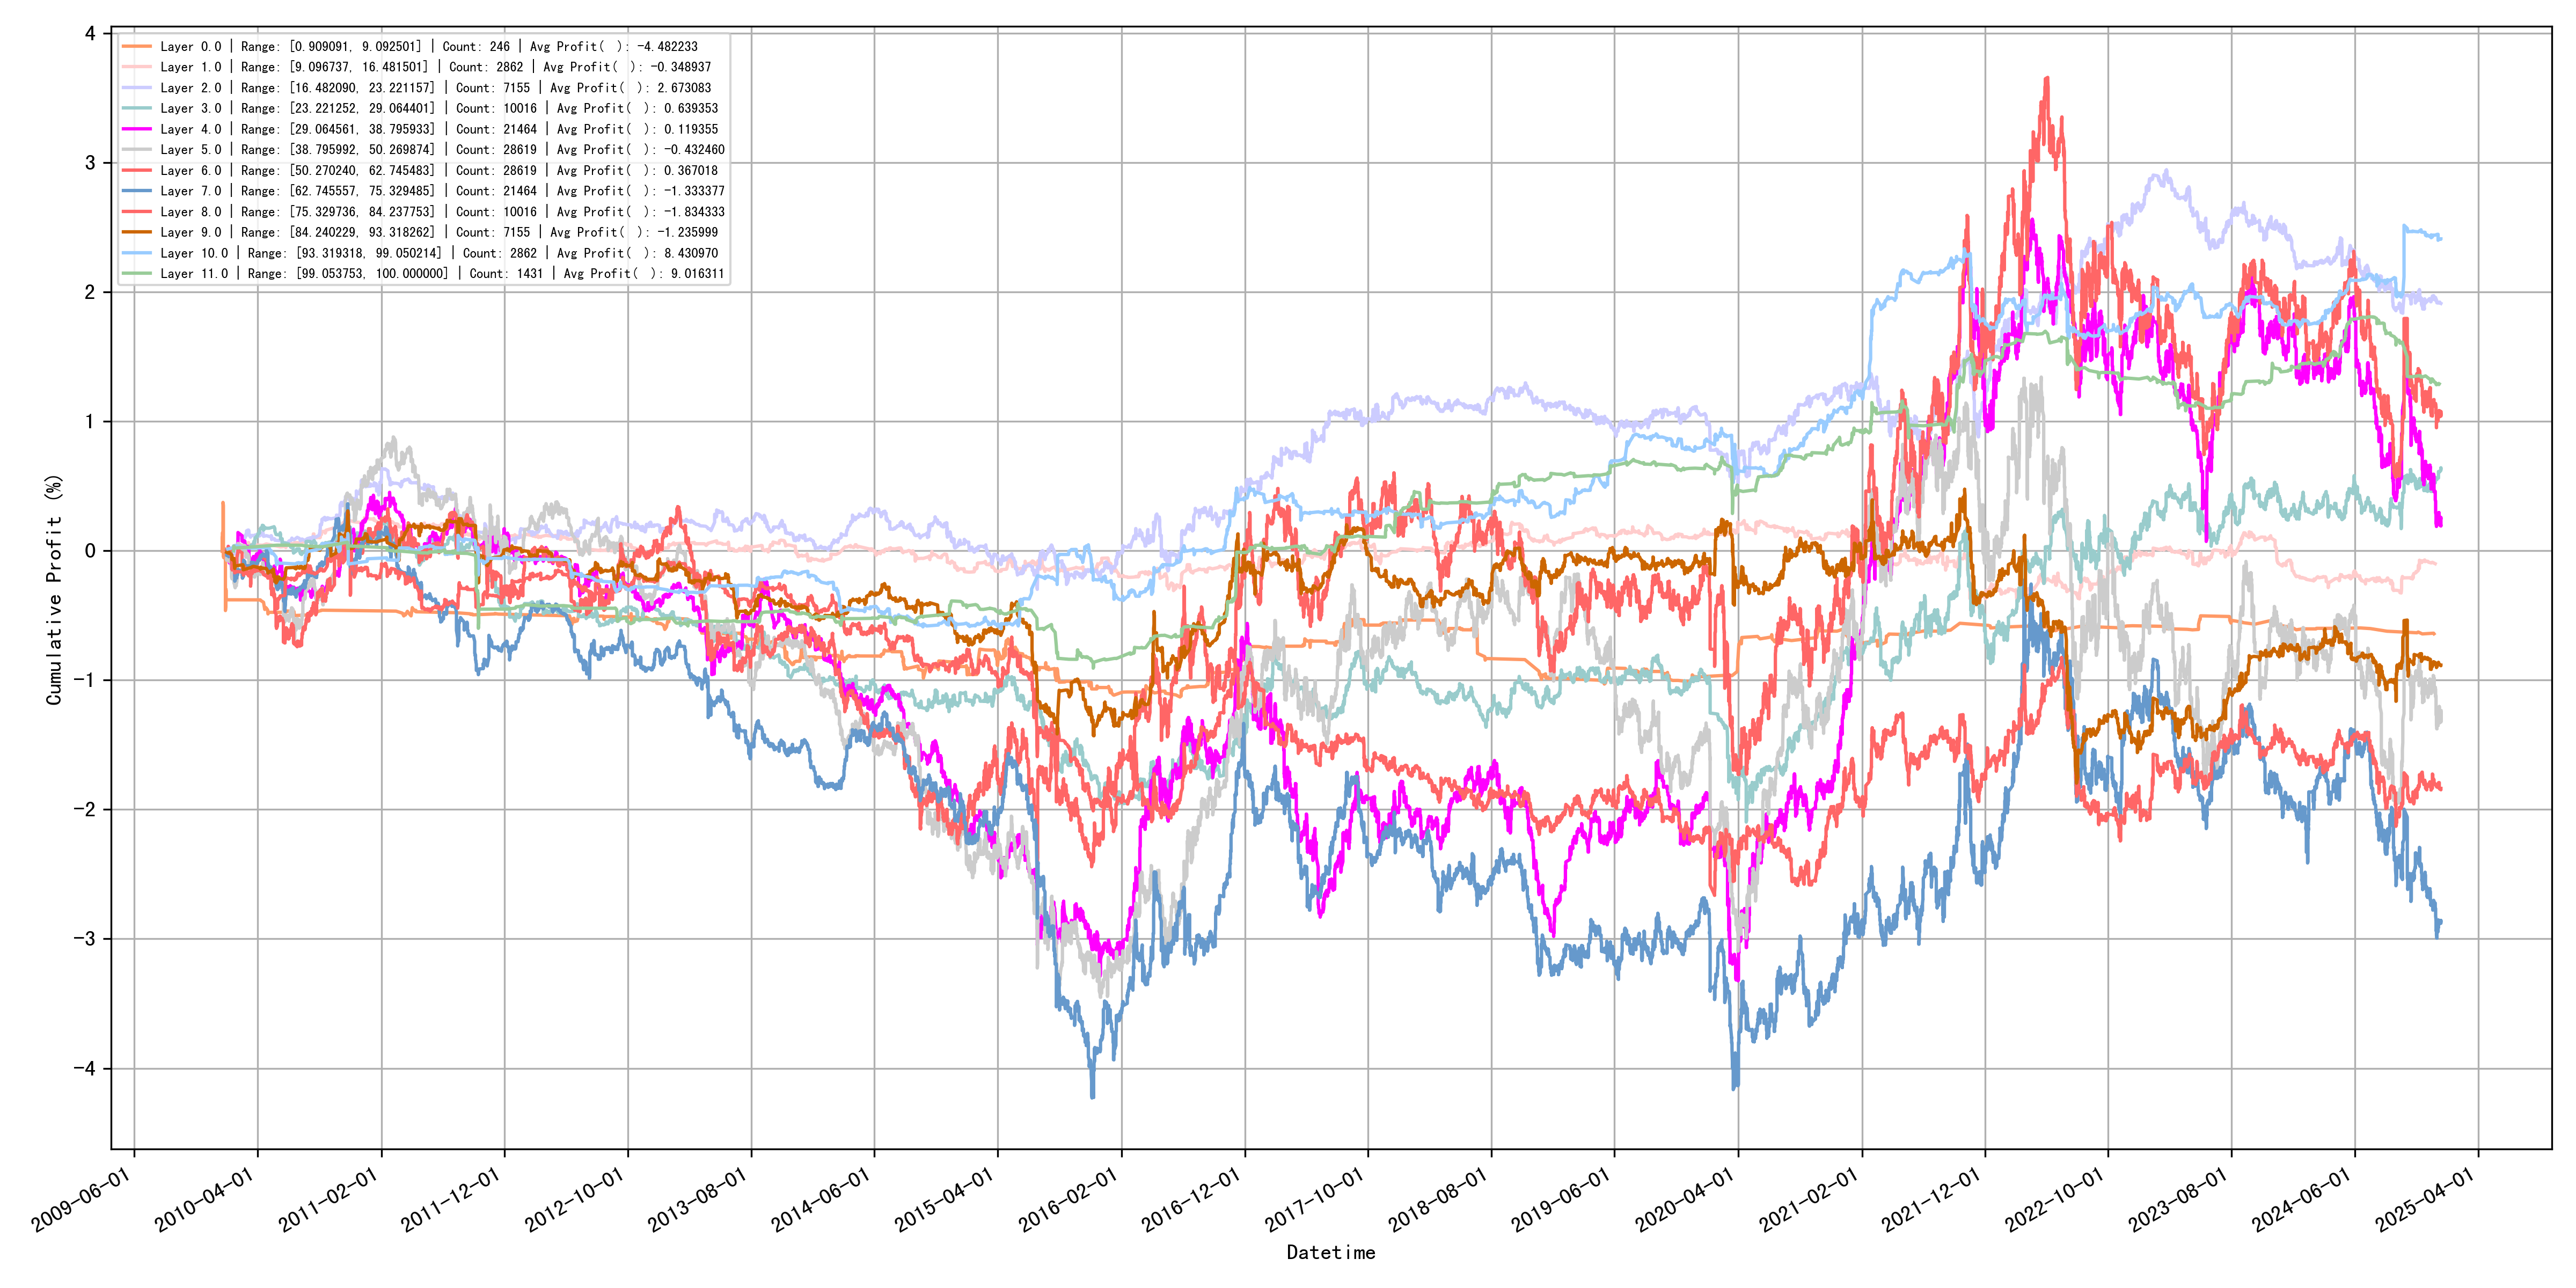

The file beside this chart, header and first rows:
quantile_layer, min, max, count, avg_profit
0, 0.9091, 9.093, 246, -4.482
1, 9.097, 16.48, 2862, -0.3489
2, 16.48, 23.22, 7155, 2.673
3, 23.22, 29.06, 10016, 0.6394
4, 29.06, 38.8, 21464, 0.1194
5, 38.8, 50.27, 28619, -0.4325
6, 50.27, 62.75, 28619, 0.367
7, 62.75, 75.33, 21464, -1.333
8, 75.33, 84.24, 10016, -1.834
9, 84.24, 93.32, 7155, -1.236
10, 93.32, 99.05, 2862, 8.431
11, 99.05, 100.0, 1431, 9.016
